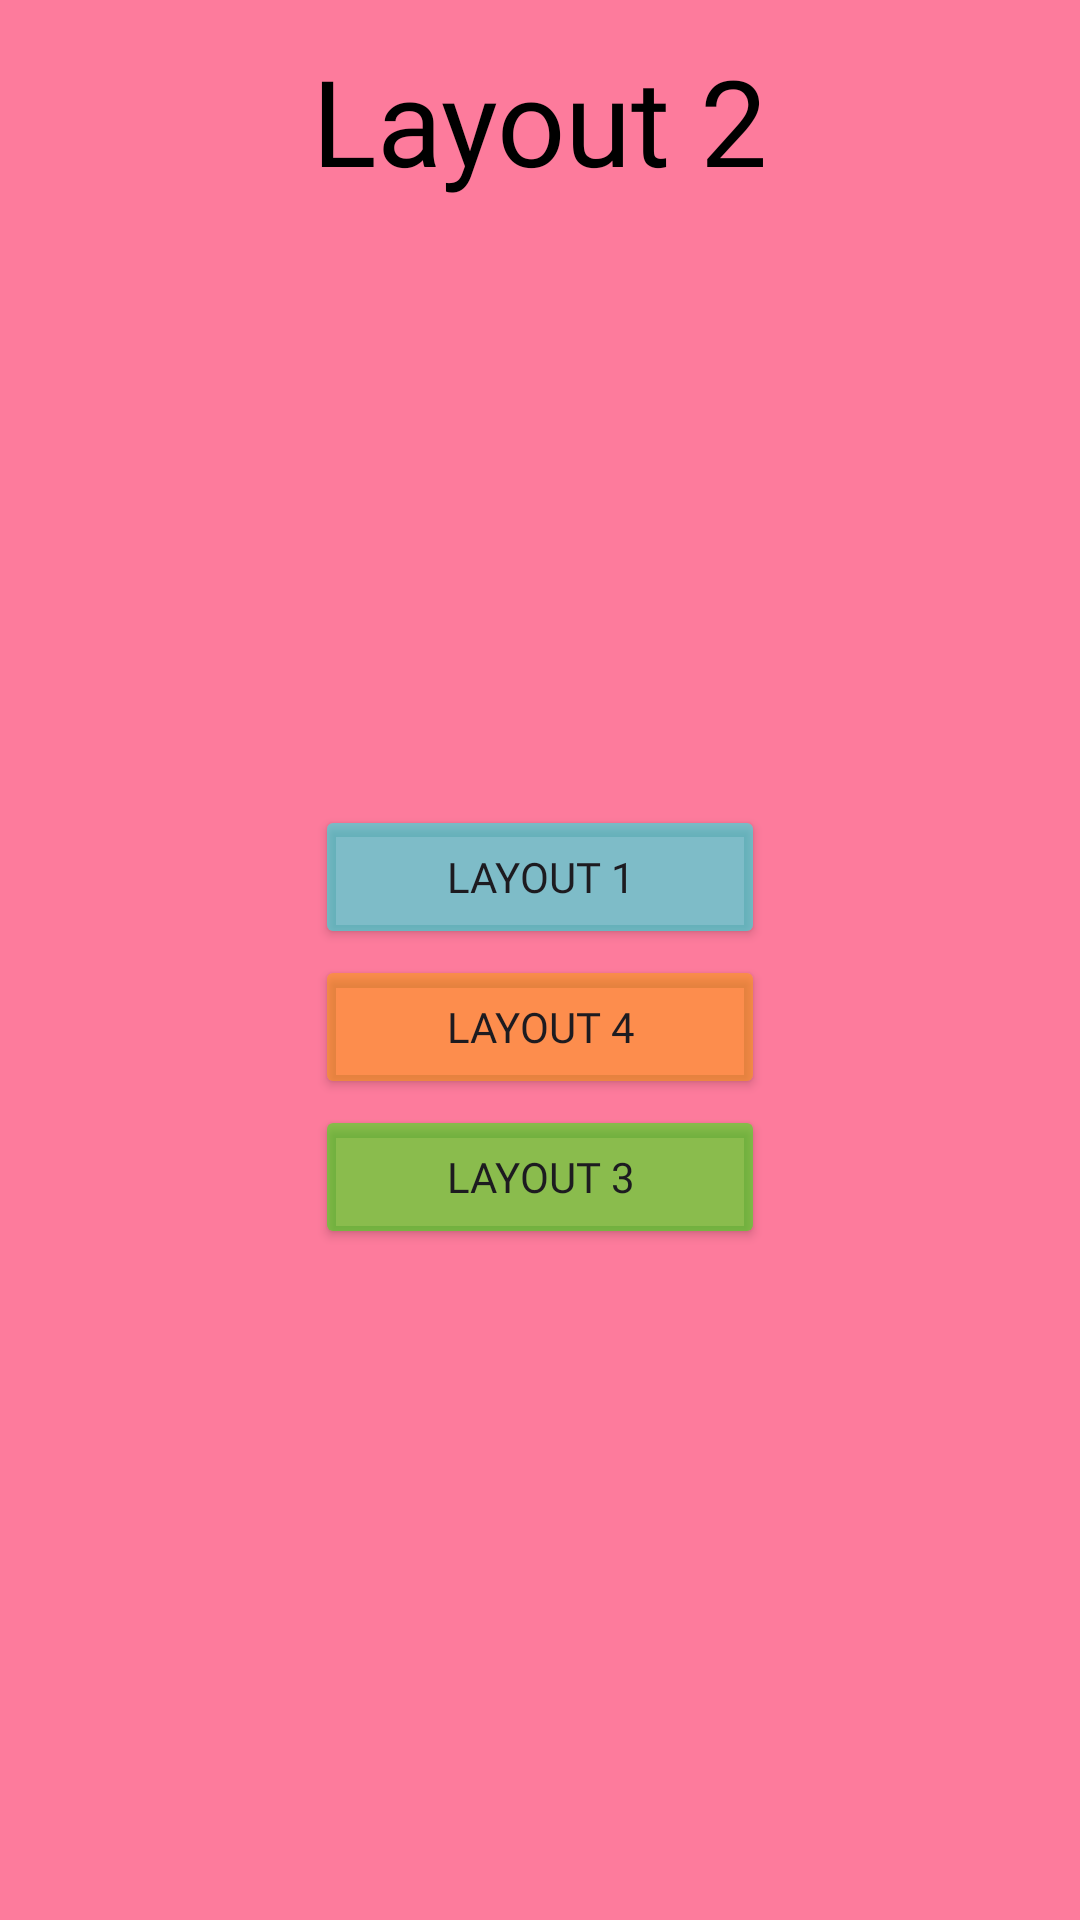

The Android layout XML behind this screen, and the referenced resources:
<!-- AndroidManifest.xml: application theme Theme.LayoutClick -->
<!-- res/layout/activity_main2.xml -->
<?xml version="1.0" encoding="utf-8"?>
<androidx.constraintlayout.widget.ConstraintLayout xmlns:android="http://schemas.android.com/apk/res/android"
    xmlns:app="http://schemas.android.com/apk/res-auto"
    xmlns:tools="http://schemas.android.com/tools"
    android:layout_width="match_parent"
    android:layout_height="match_parent"
    android:background="@color/layout2"
    tools:context=".MainActivity2">

    <TextView
        android:id="@+id/textView4"
        android:layout_width="260dp"
        android:layout_height="59dp"
        android:fontFamily="@font/coopblack_cyrillic_0"
        android:text="Layout 2"
        android:textAlignment="center"
        android:textColor="@color/black"
        android:textSize="40sp"
        app:layout_constraintBottom_toBottomOf="parent"
        app:layout_constraintEnd_toEndOf="parent"
        app:layout_constraintHorizontal_bias="0.497"
        app:layout_constraintStart_toStartOf="parent"
        app:layout_constraintTop_toTopOf="parent"
        app:layout_constraintVertical_bias="0.023" />

    <Button
        android:id="@+id/button4"
        android:layout_width="150dp"
        android:layout_height="wrap_content"
        android:layout_marginTop="223dp"
        android:layout_marginBottom="1dp"
        android:text="Layout 1"
        android:backgroundTint="@color/layout1"
        android:onClick="startLayout1"
        android:fontFamily="@font/poppins_bold"
        app:layout_constraintBottom_toTopOf="@+id/button6"
        app:layout_constraintEnd_toEndOf="parent"
        app:layout_constraintStart_toStartOf="parent"
        app:layout_constraintTop_toBottomOf="@+id/textView4" />

    <Button
        android:id="@id/button6"
        android:layout_width="150dp"
        android:layout_height="wrap_content"
        android:layout_marginTop="1dp"
        android:layout_marginBottom="1dp"
        android:text="Layout 4"
        android:backgroundTint="@color/layout4"
        android:onClick="startLayout4"
        android:fontFamily="@font/mikar"
        app:layout_constraintBottom_toTopOf="@+id/button5"
        app:layout_constraintEnd_toEndOf="parent"
        app:layout_constraintStart_toStartOf="parent"
        app:layout_constraintTop_toBottomOf="@+id/button4" />

    <Button
        android:id="@+id/button5"
        android:layout_width="150dp"
        android:layout_height="wrap_content"
        android:layout_marginTop="1dp"
        android:layout_marginBottom="251dp"
        android:text="Layout 3"
        android:backgroundTint="@color/layout3"
        android:onClick="startLayout3"
        android:fontFamily="@font/fonts_sp_font_cyr_2"
        app:layout_constraintBottom_toBottomOf="parent"
        app:layout_constraintEnd_toEndOf="parent"
        app:layout_constraintStart_toStartOf="parent"
        app:layout_constraintTop_toBottomOf="@+id/button6" />

</androidx.constraintlayout.widget.ConstraintLayout>
<!-- resources referenced by this layout -->
<resources>
  <color name="black">#FF000000</color>
  <color name="layout1">#8000FDF6</color>
  <color name="layout2">#80FD003B</color>
  <color name="layout3">#8019FD00</color>
  <color name="layout4">#80FDA000</color>
  <style name="Theme.LayoutClick" parent="Base.Theme.LayoutClick" />
  <style name="Base.Theme.LayoutClick" parent="Theme.Material3.DayNight.NoActionBar">
          
          
      </style>
</resources>
